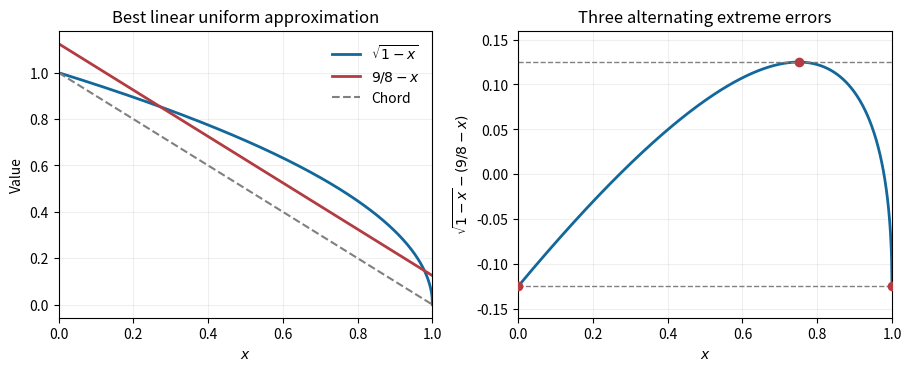

Source code (Python):
"""Generate 2007-square-root-minimax.png in CWD; Python 3.14, NumPy, Matplotlib."""
import numpy as np
import matplotlib
matplotlib.use("Agg")
import matplotlib.pyplot as plt
x=np.linspace(0,1,1001)
u=np.sqrt(1-x);p=9/8-x
fig,axs=plt.subplots(1,2,figsize=(9,3.6),facecolor="white",layout="constrained")
axs[0].plot(x,u,label=r"$\sqrt{1-x}$",color="#12679b",lw=2)
axs[0].plot(x,p,label=r"$9/8-x$",color="#b23c41",lw=2)
axs[0].plot(x,1-x,"--",color="0.5",label="Chord")
axs[0].set(title="Best linear uniform approximation",xlabel="$x$",ylabel="Value")
axs[0].legend(frameon=False)
axs[1].plot(x,u-p,color="#12679b",lw=2)
for y in [-1/8,1/8]:axs[1].axhline(y,ls="--",color="0.5",lw=1)
axs[1].scatter([0,.75,1],[-.125,.125,-.125],color="#b23c41",zorder=5)
axs[1].set(title="Three alternating extreme errors",xlabel="$x$",ylabel=r"$\sqrt{1-x}-(9/8-x)$",ylim=(-.16,.16))
for ax in axs:ax.grid(alpha=.2);ax.set_xlim(0,1)
fig.savefig("2007-square-root-minimax.png",dpi=160,facecolor="white")
